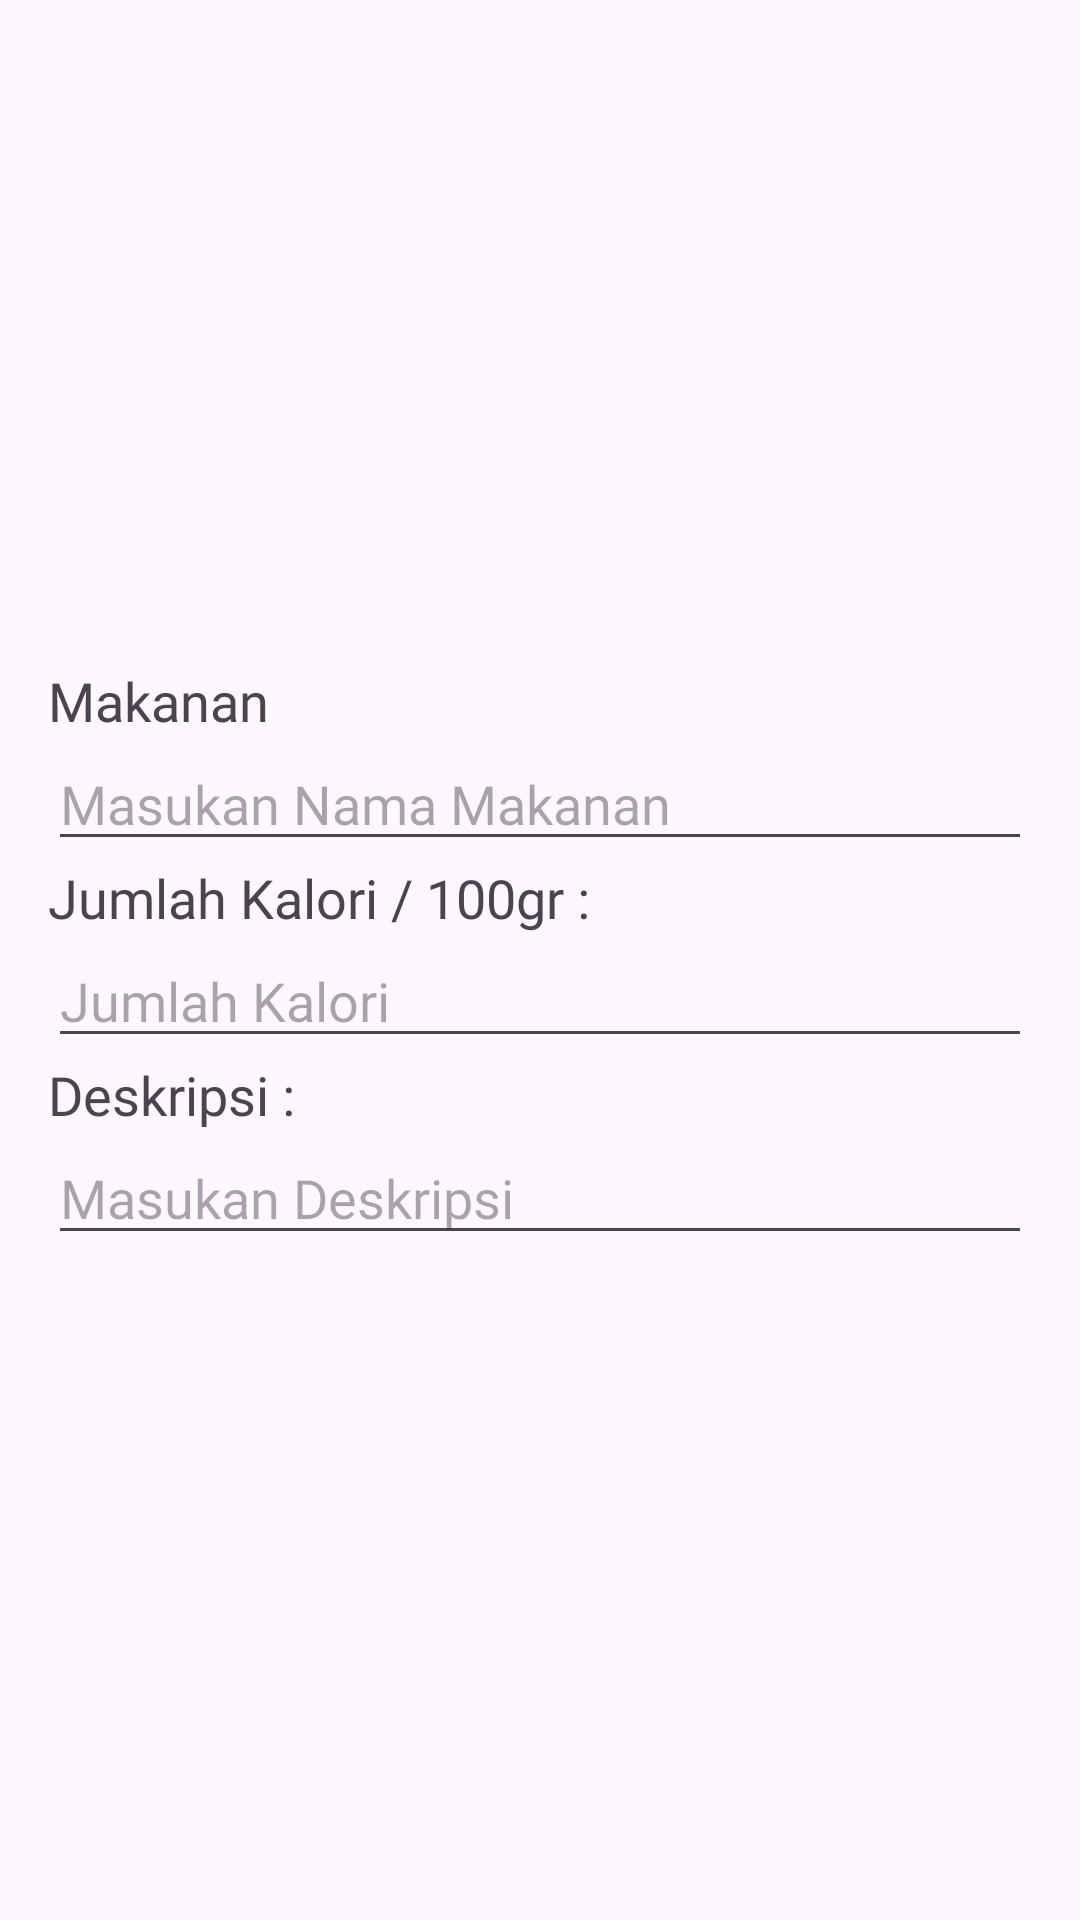

Here is an Android app screen rendered from its layout file. Give the layout XML and the strings, colors and styles it references.
<!-- AndroidManifest.xml: application theme Theme.CalorieUAS -->
<!-- res/layout/detail_makanan.xml -->
<?xml version="1.0" encoding="utf-8"?>
<LinearLayout xmlns:android="http://schemas.android.com/apk/res/android"
    xmlns:app="http://schemas.android.com/apk/res-auto"
    xmlns:tools="http://schemas.android.com/tools"
    android:layout_width="match_parent"
    android:layout_height="match_parent"
    android:orientation="vertical"
    android:padding="16dp"
    android:gravity="center_vertical">

    <TextView
        android:layout_width="match_parent"
        android:layout_height="wrap_content"
        android:text="Makanan"
        android:textSize="18sp"
        android:fontFamily="@font/poppins_bold"/>

    <EditText
        android:id="@+id/editMakananName"
        android:layout_width="match_parent"
        android:layout_height="wrap_content"
        android:fontFamily="@font/poppins_regular"
        android:hint="Masukan Nama Makanan"/>

    <TextView
        android:layout_width="match_parent"
        android:layout_height="wrap_content"
        android:text="Jumlah Kalori / 100gr :"
        android:textSize="18sp"
        android:fontFamily="@font/poppins_bold"/>

    <EditText
        android:id="@+id/editJumlahKalori"
        android:layout_width="match_parent"
        android:layout_height="wrap_content"
        android:fontFamily="@font/poppins_regular"
        android:hint="Jumlah Kalori"/>

    <TextView
        android:layout_width="match_parent"
        android:layout_height="wrap_content"
        android:text="Deskripsi :"
        android:textSize="18sp"
        android:fontFamily="@font/poppins_bold"/>

    <EditText
        android:id="@+id/editDeskripsiMakanan"
        android:layout_width="match_parent"
        android:layout_height="wrap_content"
        android:fontFamily="@font/poppins_regular"
        android:hint="Masukan Deskripsi"/>

</LinearLayout>
<!-- resources referenced by this layout -->
<resources>
  <style name="Theme.CalorieUAS" parent="Base.Theme.CalorieUAS">
          <item name="colorPrimary">@color/blue</item>
      </style>
  <style name="Base.Theme.CalorieUAS" parent="Theme.Material3.DayNight.NoActionBar">
          
          
      </style>
  <color name="blue">#0004FF</color>
</resources>
